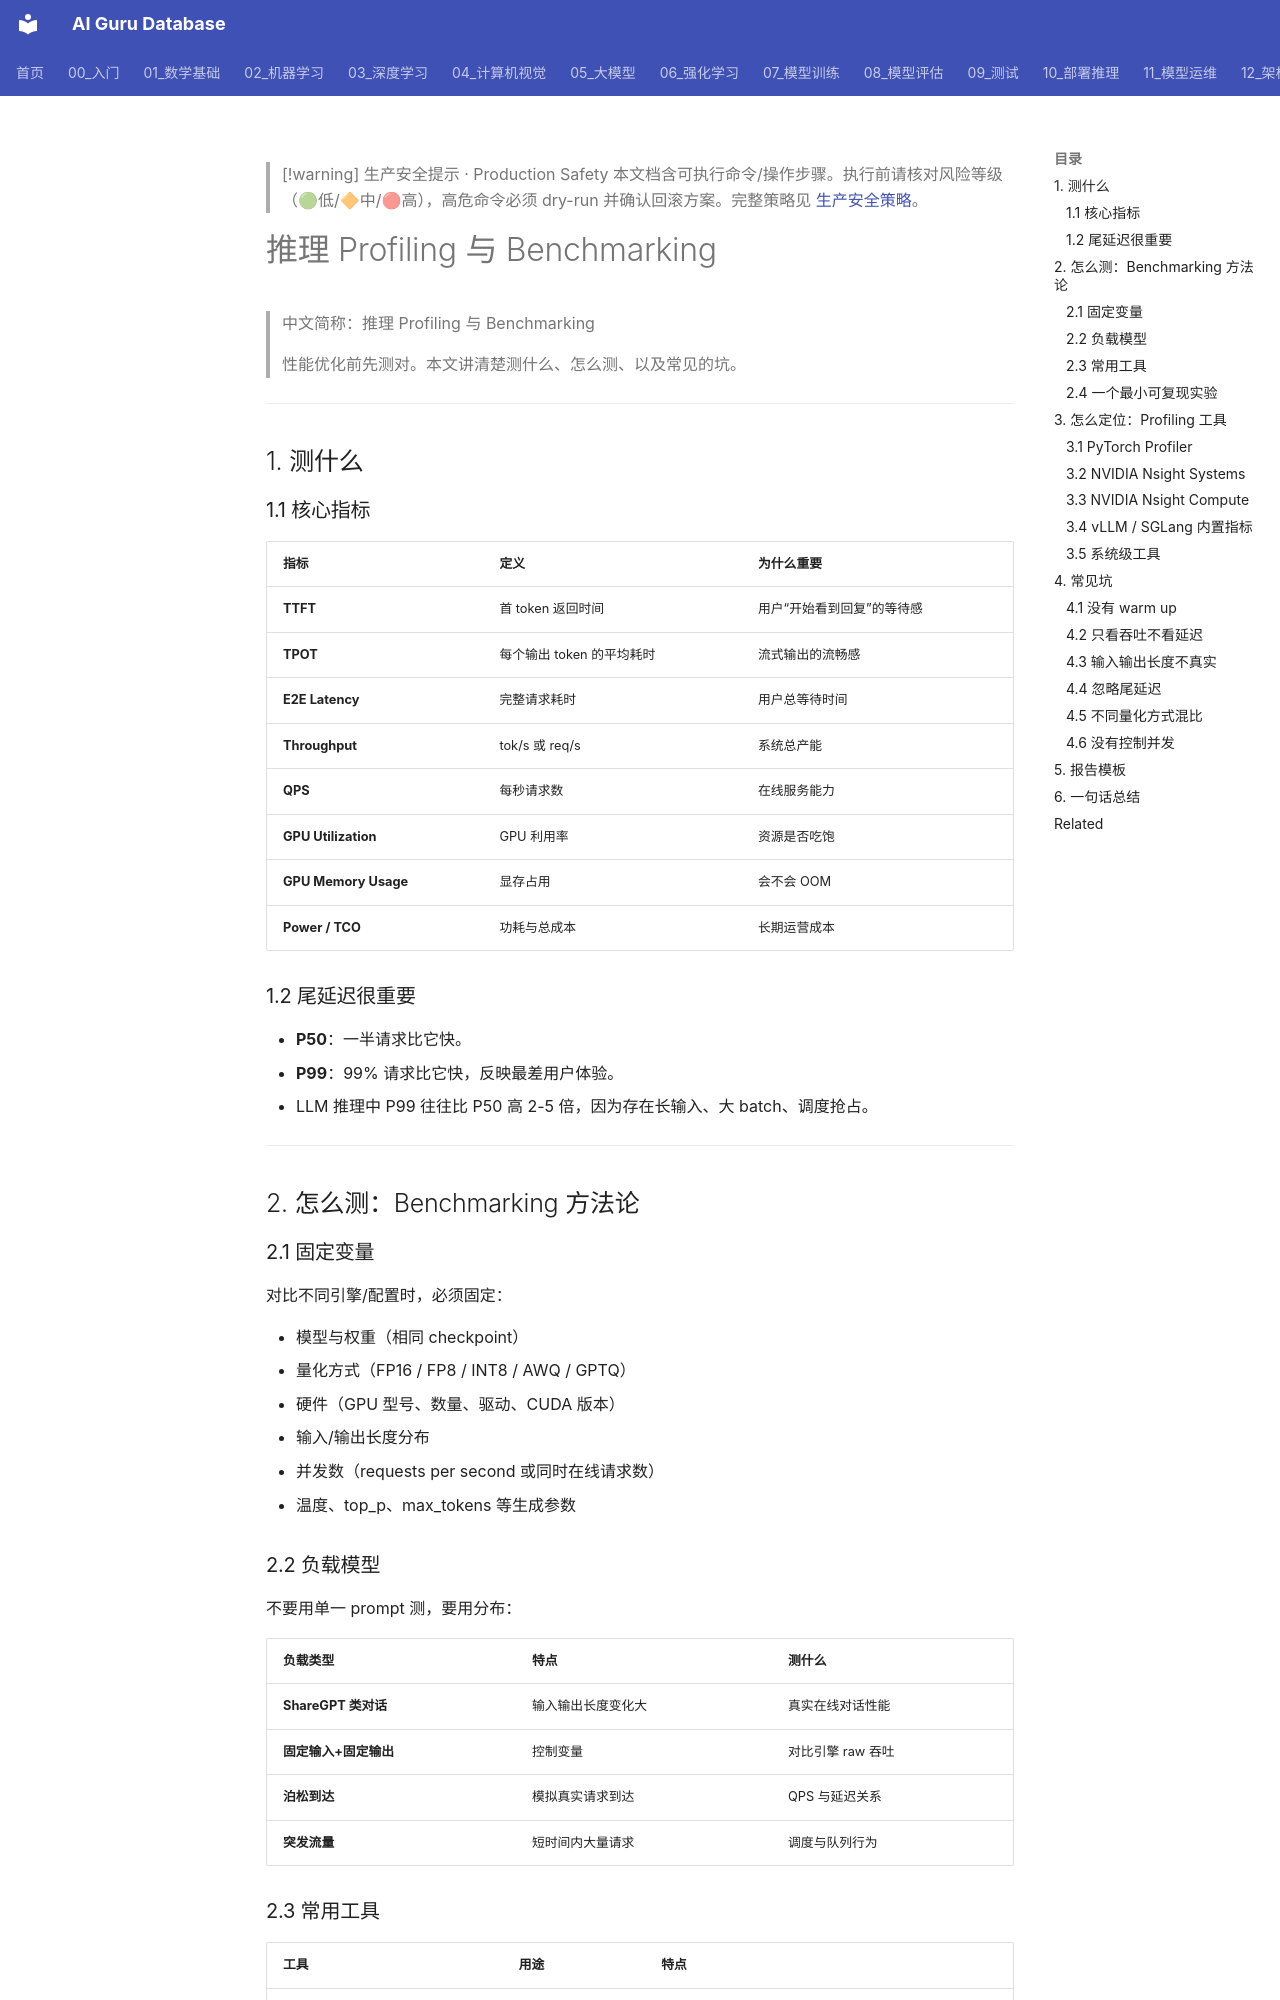

repository: ai-guru-global/ai-guru-database · page: 10_部署推理/03_推理优化/26_推理_Profiling_and_基准测试/index.html · generator: mkdocs

---
title: 推理 Profiling 与 Benchmarking
category: 10-deployment-inference-inference-performance
tags: [inference, profiling, benchmarking, performance, latency, throughput]
summary: "> 如何公平、可复现地测量 LLM 推理性能，并用工具定位真正的瓶颈。"
created: 2026-06-15
updated: 2026-06-15
tier: supporting
aliases:
  - "Llm Inference Profiling And Benchmarking"
  - "LLM Inference Profiling and Benchmarking"
  - LLM_Inference_Profiling_and_Benchmarking
sources: []

name_zh: "推理 Profiling 与 Benchmarking"
---

> [!warning] 生产安全提示 · Production Safety
> 本文档含可执行命令/操作步骤。执行前请核对风险等级（🟢低/🔶中/🔴高），高危命令必须 dry-run 并确认回滚方案。完整策略见 [生产安全策略](../../治理/Production_Safety_Policy.md)。
<!-- op-safety-banner v1 -->
# 推理 Profiling 与 Benchmarking

> 中文简称：推理 Profiling 与 Benchmarking

> 性能优化前先测对。本文讲清楚测什么、怎么测、以及常见的坑。

---

## 1. 测什么

### 1.1 核心指标

| 指标 | 定义 | 为什么重要 |
|------|------|------------|
| **TTFT** | 首 token 返回时间 | 用户“开始看到回复”的等待感 |
| **TPOT** | 每个输出 token 的平均耗时 | 流式输出的流畅感 |
| **E2E Latency** | 完整请求耗时 | 用户总等待时间 |
| **Throughput** | tok/s 或 req/s | 系统总产能 |
| **QPS** | 每秒请求数 | 在线服务能力 |
| **GPU Utilization** | GPU 利用率 | 资源是否吃饱 |
| **GPU Memory Usage** | 显存占用 | 会不会 OOM |
| **Power / TCO** | 功耗与总成本 | 长期运营成本 |

### 1.2 尾延迟很重要

- **P50**：一半请求比它快。
- **P99**：99% 请求比它快，反映最差用户体验。
- LLM 推理中 P99 往往比 P50 高 2-5 倍，因为存在长输入、大 batch、调度抢占。

---

## 2. 怎么测：Benchmarking 方法论

### 2.1 固定变量

对比不同引擎/配置时，必须固定：

- 模型与权重（相同 checkpoint）
- 量化方式（FP16 / FP8 / INT8 / AWQ / GPTQ）
- 硬件（GPU 型号、数量、驱动、CUDA 版本）
- 输入/输出长度分布
- 并发数（requests per second 或同时在线请求数）
- 温度、top_p、max_tokens 等生成参数
